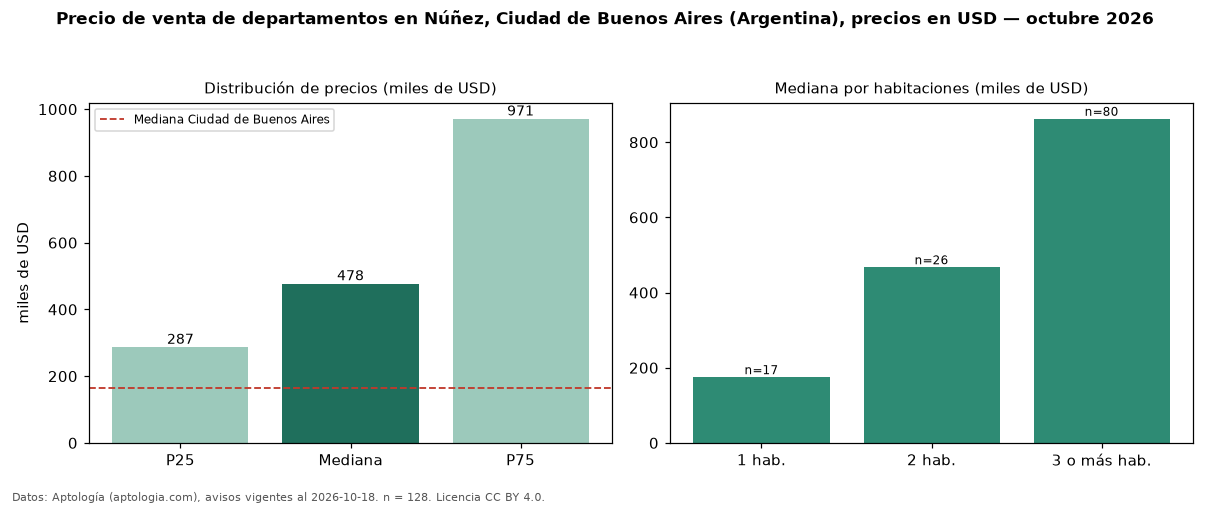

The table this chart was drawn from, first rows:
seccion, metrica, valor, moneda, n
precio, p25, 287186, USD, 128
precio, mediana, 477500, USD, 128
precio, p75, 971250, USD, 128
precio, minimo, 65000, USD, 128
precio, maximo, 2350000, USD, 128
m2, mediana_precio_m2, 4444, USD, 123
m2, area_mediana_m2, 115.5, m2, 123
banos, mediana_banos, 2.0, , 
habitaciones, 1, 175000, USD, 17
habitaciones, 2, 467500, USD, 26
habitaciones, 3+, 862500, USD, 80
ciudad, mediana_ciudad_referencia, 165000, USD, 
ciudad, mediana_m2_ciudad, 2558, USD, 
fuente, fecha_datos, 2026-10-18, , 
fuente, atribucion, https://www.aptologia.com/ar, , 
fuente, licencia, CC BY 4.0, , 
